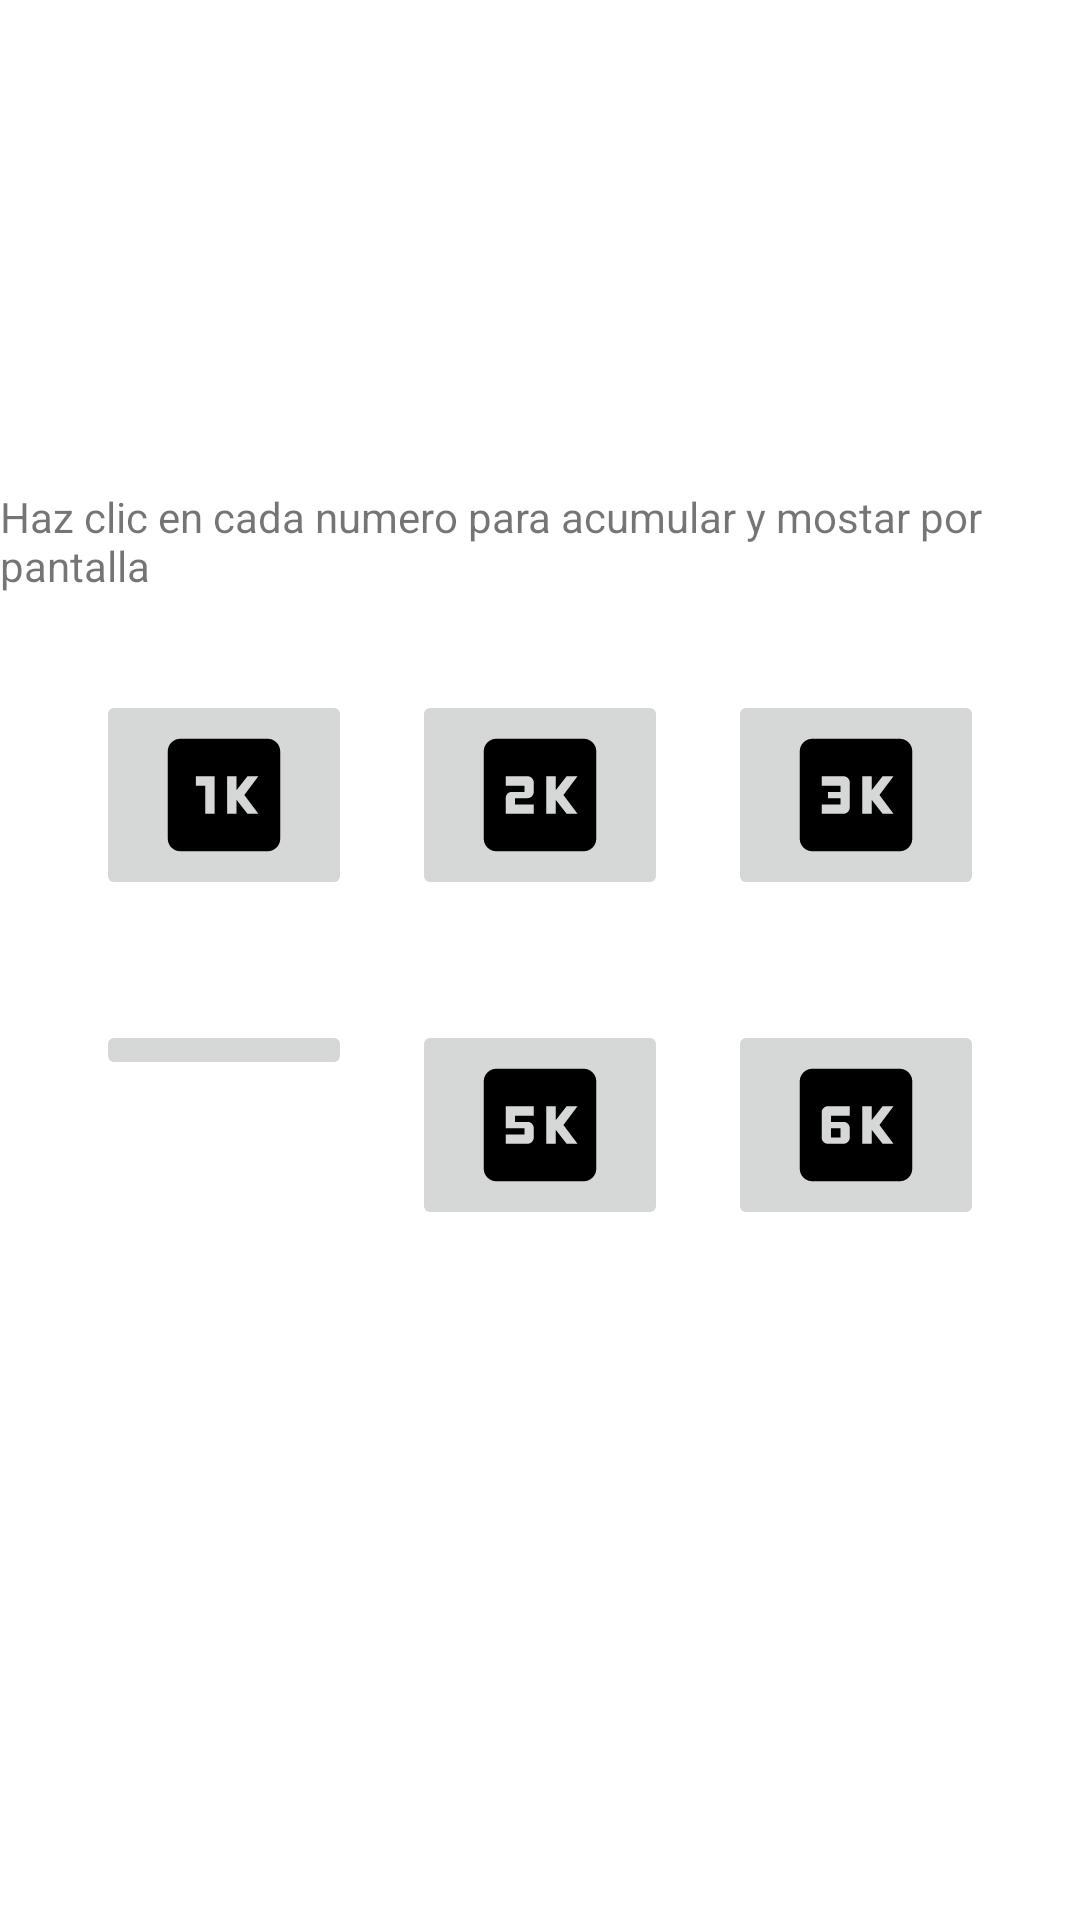

The Android layout XML behind this screen, and the referenced resources:
<!-- AndroidManifest.xml: application theme Theme.CinexplorerV2gradle -->
<!-- res/layout/fragment_botton.xml -->
<?xml version="1.0" encoding="utf-8"?>
<LinearLayout  xmlns:android="http://schemas.android.com/apk/res/android"
    xmlns:app="http://schemas.android.com/apk/res-auto"
    xmlns:tools="http://schemas.android.com/tools"
    android:layout_width="match_parent"
    android:layout_height="match_parent"
    android:orientation="vertical"
    tools:context=".ui.botton.BottonFragment"
    android:gravity="center"

    >
    <TextView
        android:layout_width="wrap_content"
        android:layout_height="wrap_content"
        android:text="Haz clic en cada numero para acumular y mostar por pantalla"/>
    <TableLayout
        android:layout_width="wrap_content"
        android:layout_height="wrap_content"
        android:stretchColumns="*"
        android:layout_gravity="center"
        android:padding="10dp"
        android:layout_margin="2dp"
        >

        <TableRow   android:padding="10dp">

            <ImageButton
                android:id="@+id/btn1"
                android:layout_width="0dp"
                android:layout_height="wrap_content"
                android:layout_weight="1"
                android:src="@drawable/n1k_24"
                android:layout_margin="10dp"/>

            <ImageButton
                android:id="@+id/btn2"
                android:layout_width="0dp"
                android:layout_height="wrap_content"
                android:layout_weight="1"
                android:src="@drawable/n2k_24"
                android:layout_margin="10dp"/>

            <ImageButton
                android:id="@+id/btn3"
                android:layout_width="0dp"
                android:layout_height="wrap_content"
                android:layout_weight="1"
                android:src="@drawable/n3k_24"
                android:layout_margin="10dp"/>

        </TableRow>

        <TableRow android:padding="10dp" >

            <ImageButton
                android:id="@+id/btn4"
                android:layout_width="0dp"
                android:layout_height="wrap_content"
                android:layout_weight="1"
                android:src="@drawable/n4k_24"
                android:layout_margin="10dp"/>

            <ImageButton
                android:id="@+id/btn5"
                android:layout_width="0dp"
                android:layout_height="wrap_content"
                android:layout_weight="1"
                android:src="@drawable/n5k_24"
                android:layout_margin="10dp"/>

            <ImageButton
                android:id="@+id/btn6"
                android:layout_width="0dp"
                android:layout_height="wrap_content"
                android:layout_weight="1"
                android:src="@drawable/n6k_24"
                android:layout_margin="10dp"
                />

        </TableRow>

    </TableLayout>


    <TextView
        android:id="@+id/text_botton"
        android:layout_width="match_parent"
        android:layout_height="wrap_content"
        android:layout_marginStart="8dp"
        android:layout_marginTop="8dp"
        android:layout_marginEnd="8dp"
        android:textAlignment="center"
        android:textSize="20sp"
        app:layout_constraintBottom_toBottomOf="parent"
        app:layout_constraintEnd_toEndOf="parent"
        app:layout_constraintStart_toStartOf="parent"
        app:layout_constraintTop_toTopOf="parent"  android:visibility="invisible" />
</LinearLayout >
<!-- resources referenced by this layout -->
<resources>
  <!-- drawable n1k_24 (drawable) -->
  <vector xmlns:android="http://schemas.android.com/apk/res/android" android:height="50dp" android:tint="#000000" android:viewportHeight="24" android:viewportWidth="24" android:width="50dp">
        
      <path android:fillColor="@android:color/white" android:pathData="M19,3L5,3c-1.1,0 -2,0.9 -2,2v14c0,1.1 0.9,2 2,2h14c1.1,0 2,-0.9 2,-2L21,5c0,-1.1 -0.9,-2 -2,-2zM10.5,15L9,15v-4.5L7.5,10.5L7.5,9h3v6zM17.5,15h-1.75L14,12.75L14,15h-1.5L12.5,9L14,9v2.25L15.75,9h1.75l-2.25,3 2.25,3z"/>
      
  </vector>
  <!-- drawable n2k_24 (drawable) -->
  <vector xmlns:android="http://schemas.android.com/apk/res/android" android:height="50dp" android:tint="#000000" android:viewportHeight="24" android:viewportWidth="24" android:width="50dp">
        
      <path android:fillColor="@android:color/white" android:pathData="M19,3L5,3c-1.1,0 -2,0.9 -2,2v14c0,1.1 0.9,2 2,2h14c1.1,0 2,-0.9 2,-2L21,5c0,-1.1 -0.9,-2 -2,-2zM10,12.5L8,12.5v1h3L11,15L6.5,15v-2.5c0,-0.55 0.45,-1 1,-1h2v-1h-3L6.5,9L10,9c0.55,0 1,0.45 1,1v1.5c0,0.55 -0.45,1 -1,1zM18,15h-1.75l-1.75,-2.25L14.5,15L13,15L13,9h1.5v2.25L16.25,9L18,9l-2.25,3L18,15z"/>
      
  </vector>
  <!-- drawable n3k_24 (drawable) -->
  <vector xmlns:android="http://schemas.android.com/apk/res/android" android:height="50dp" android:tint="#000000" android:viewportHeight="24" android:viewportWidth="24" android:width="50dp">
        
      <path android:fillColor="@android:color/white" android:pathData="M19,3L5,3c-1.1,0 -2,0.9 -2,2v14c0,1.1 0.9,2 2,2h14c1.1,0 2,-0.9 2,-2L21,5c0,-1.1 -0.9,-2 -2,-2zM11,14c0,0.55 -0.45,1 -1,1L6.5,15v-1.5h3v-1h-2v-1h2v-1h-3L6.5,9L10,9c0.55,0 1,0.45 1,1v4zM18,15h-1.75l-1.75,-2.25L14.5,15L13,15L13,9h1.5v2.25L16.25,9L18,9l-2.25,3L18,15z"/>
      
  </vector>
  <!-- drawable n5k_24 (drawable) -->
  <vector xmlns:android="http://schemas.android.com/apk/res/android" android:height="50dp" android:tint="#000000" android:viewportHeight="24" android:viewportWidth="24" android:width="50dp">
        
      <path android:fillColor="@android:color/white" android:pathData="M19,3L5,3c-1.1,0 -2,0.9 -2,2v14c0,1.1 0.9,2 2,2h14c1.1,0 2,-0.9 2,-2L21,5c0,-1.1 -0.9,-2 -2,-2zM11,10.5L8,10.5v1h2c0.55,0 1,0.45 1,1L11,14c0,0.55 -0.45,1 -1,1L6.5,15v-1.5h3v-1h-3L6.5,9L11,9v1.5zM18,15h-1.75l-1.75,-2.25L14.5,15L13,15L13,9h1.5v2.25L16.25,9L18,9l-2.25,3L18,15z"/>
      
  </vector>
  <!-- drawable n6k_24 (drawable) -->
  <vector xmlns:android="http://schemas.android.com/apk/res/android" android:height="50dp" android:tint="#000000" android:viewportHeight="24" android:viewportWidth="24" android:width="50dp">
        
      <path android:fillColor="@android:color/white" android:pathData="M8,12.5h1.5L9.5,14L8,14zM19,3L5,3c-1.1,0 -2,0.9 -2,2v14c0,1.1 0.9,2 2,2h14c1.1,0 2,-0.9 2,-2L21,5c0,-1.1 -0.9,-2 -2,-2zM11,10.5L8,10.5v1h2c0.55,0 1,0.45 1,1L11,14c0,0.55 -0.45,1 -1,1L7.5,15c-0.55,0 -1,-0.45 -1,-1v-4c0,-0.55 0.45,-1 1,-1L11,9v1.5zM18,15h-1.75l-1.75,-2.25L14.5,15L13,15L13,9h1.5v2.25L16.25,9L18,9l-2.25,3L18,15z"/>
      
  </vector>
  <style name="Theme.CinexplorerV2gradle" parent="Theme.MaterialComponents.DayNight.DarkActionBar">
          
          <item name="colorPrimary">@color/black</item>
          <item name="colorPrimaryVariant">@color/purple_700</item>
          <item name="colorOnPrimary">@color/black</item>
          
          <item name="colorSecondary">@color/teal_200</item>
          <item name="colorSecondaryVariant">@color/teal_700</item>
          <item name="colorOnSecondary">@color/black</item>
          
          <item name="android:statusBarColor">?attr/colorPrimaryVariant</item>
          
      </style>
  <!-- not gathered from this repository: default colours our renderer supplied (Android Studio template values) -->
  <color name="purple_700">#FF3700B3</color>
  <color name="teal_200">#FF03DAC5</color>
  <color name="teal_700">#FF018786</color>
  <color name="black">#FF000000</color>
</resources>
